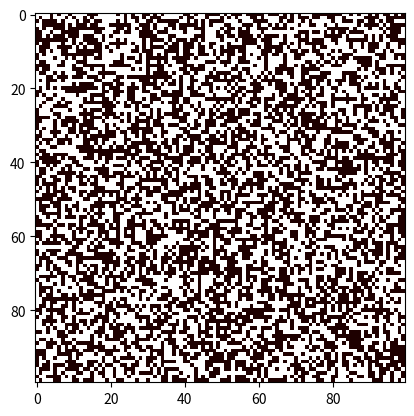

Source code (Python):
import matplotlib.pyplot as p
import numpy as np

np.random.seed(0)
g=np.floor(np.random.random((100,100))+0.5)
p.imshow(g,cmap='pink')
p.show()
